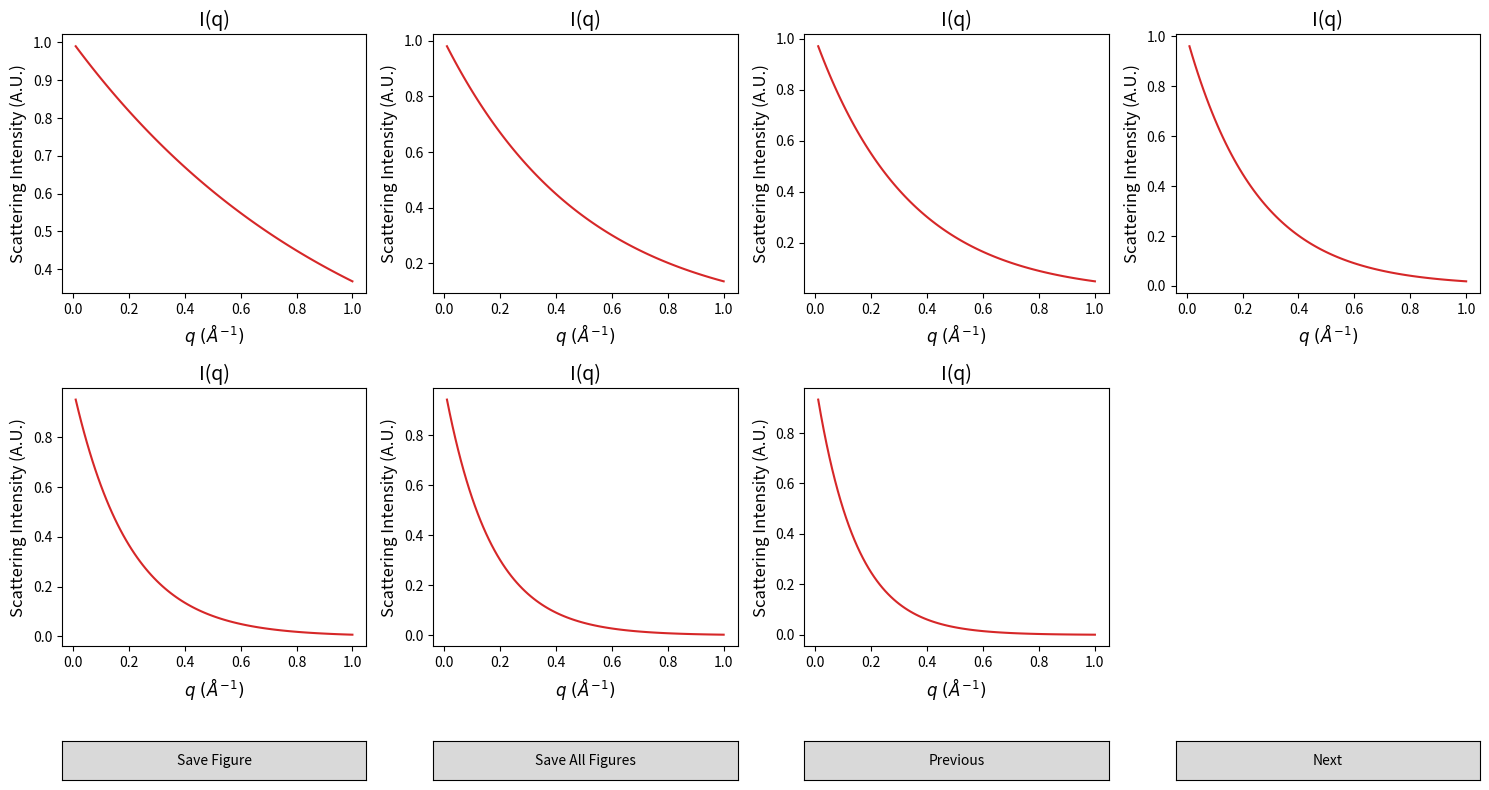

Reproduce this figure in Python.
# -*- coding: utf-8 -*-
"""
Module containing the SubplotCycler Class, a utility to plot datasets
containing multiple curves in a single window, and cycle through them
using buttons.
"""

import os
import re
import numpy as np
import matplotlib.pyplot as plt
from matplotlib.widgets import Button
from matplotlib.gridspec import GridSpec

class SubplotCycler:
    """
    Create an object that permits to cycle between graphs on the same window.
    Supports plots with multiple rows as well.
    """
    def __init__(self,
                 figure: plt.Figure,
                 axes: np.ndarray,
                 simultaneous_plots: int = 1):
        """
        Initialises the cycler object by passing it the figure and the
        axes on which it has to act, and the number of plots that the
        user wishes to show simultaneously

        Parameters
        ----------
        figure : plt.Figure
            Figure object on which the cycler will act.
        axes : np.ndarray
            Array containing.
        simultaneous_plots : int, optional
            Number of subplots columns that the user wishes to show at once.
            The default is 1.

            The maximum is 4 in case of multi-row plots (i.e. ``axes`` is
            a 2D array), for compatibility with the 4 buttons.

            In case of a single-row plot (i.e. ``axes`` is a 1D array)
            and ``simultaneous_plots > 4``, the subplots will be rearranged
            on multiple rows to make them fit in the same window.

        Raises
        ------
        RuntimeError
            An error is raised if you have N subplots and want to
            show M at a time, but M is not an even divisor of N, or
            if you have a multi-row plot (i.e. ``axes`` is a 2D array)
            but you set ``simultaneous_plots > 4``.

        Returns
        -------
        None.

        """
        self.fig = figure
        # Number of columns to be shown at once
        if simultaneous_plots <= 4:
            self.n_cols = simultaneous_plots
        else:
            self.n_cols  = 4

        if axes.size % simultaneous_plots != 0:
            raise RuntimeError('simultaneous_plots is not an even divisor '
                               'of the total number of plots.')

        if (axes.ndim > 1) and (axes.shape[0] > 1):
            add_ratios = [0.15]
            self.axes = axes
            self.n_subplots = len(axes[0])  # Number of columns in axes
            self.n_rows = len(axes)         # Number of rows in axes
            self.n_pages = self.n_subplots // simultaneous_plots
            if simultaneous_plots > 4:
                raise RuntimeError('If input axes are 2D, the maximum number '
                                   'of simultaneous_plots should be 4')
            if self.n_subplots % simultaneous_plots != 0:
                raise RuntimeError('simultaneous_plots is not an even divisor '
                                   'of the total number of plots.')
        elif (axes.ndim > 1) and (axes.shape[0] == 1):
            axes = axes.reshape(-1)

        if axes.ndim == 1:
            if simultaneous_plots <= 4:
                add_ratios = [0.15]
                self.axes = np.reshape(np.append(axes, np.zeros(len(axes))),
                                       (2, len(axes)))
                self.n_rows = 1         # Number of rows in axes
                self.n_subplots = len(axes)  # Number of columns in axes
                self.n_pages = len(axes) // simultaneous_plots
            else:
                add_ratios = [1 for _ in range(simultaneous_plots//4)] + [0.15]
                self.n_rows = (simultaneous_plots // 4) + 1
                self.n_subplots = len(axes)
                self.n_pages = len(axes) // simultaneous_plots
                axes = axes.reshape((self.n_pages, -1))
                self.axes = np.empty((self.n_rows, (4 * self.n_pages)),
                                     dtype = plt.Axes)
                for i, row in enumerate(axes):
                    for j, ax in enumerate(row):
                        self.axes[j//4, 4*i + j%4] = ax

        self.current_subplot = 0
        self.width = 4 // self.n_cols

        # Get height ratios to be preserved
        self.height_ratios = (
            self.axes[0,0].get_subplotspec().get_gridspec().get_height_ratios()
            + add_ratios)

        # Reshape grid to accomodate the buttons
        self.gs = GridSpec(self.n_rows+1,
                           4,
                           height_ratios = self.height_ratios,
                           figure = self.fig)

        # Reposition all subplots in the new grid and hide them
        for i in range(self.n_rows):
            for j in range(self.n_pages * self.n_cols):
                if self.axes[i,j] == None:
                    self.axes[i,j] = plt.subplot()
                    self.axes[i,j].axis('off')
                self.axes[i,j].set_subplotspec(self.gs[i, j % 4])
                self.axes[i,j].set_visible(False)

        # Create buttons for navigating through subplots within the same figure
        self.axsave = self.fig.add_subplot(self.gs[self.n_rows, 0])
        self.axsaveall = self.fig.add_subplot(self.gs[self.n_rows, 1])
        self.axprev = self.fig.add_subplot(self.gs[self.n_rows, 2])
        self.axnext = self.fig.add_subplot(self.gs[self.n_rows, 3])
        self.bnext = Button(self.axnext, 'Next')
        self.bprev = Button(self.axprev, 'Previous')
        self.bnext.on_clicked(self.next_subplot)
        self.bprev.on_clicked(self.prev_subplot)

        self.bsave = Button(self.axsave, 'Save Figure')
        self.bsaveall = Button(self.axsaveall, 'Save All Figures')
        self.bsave.on_clicked(self.save)
        self.bsaveall.on_clicked(self.save_all)

        # Draw the initial subplot
        self.show_subplot()
        #self.fig.set_size_inches(16, 9)

    def show_subplot(self):
        """
        Show the current subplots and adjust their positions dynamically
        to fill the figure
        """
        # Hide all subplots
        for i in range(self.n_rows):
            for j in range(self.n_pages * self.n_cols):
                self.axes[i,j].set_visible(False)

        for i in range(self.n_rows):
            for j in range(self.n_cols):
                axis = self.axes[i, self.current_subplot + j]
                axis.set_subplotspec(
                    self.gs[i,(j * self.width):((j+1) * self.width)])
                axis.set_visible(True)

        self.fig.canvas.draw()

    def next_subplot(self, event):
        """
        Switches to the next group of subplots when the buton is clicked
        """
        if self.current_subplot < (self.n_pages - 1) * self.n_cols:
            self.current_subplot += self.n_cols
            self.show_subplot()

    def prev_subplot(self, event):
        """
        Switches to the previous group of subplots when the buton is clicked
        """
        if self.current_subplot > 0:
            self.current_subplot -= self.n_cols
            self.show_subplot()

    def save(self, event):
        """
        Saves current figure in png format when the buton is clicked
        """
        if os.getcwd().split('\\')[-1] != 'figures':
            if not os.path.exists('./figures/'):
                os.mkdir('./figures/')
            os.chdir('./figures')
        if self.axes[0,self.current_subplot].get_title() != '':
            title = self.axes[0,self.current_subplot].get_title()
            title = title.replace('.', '_')
            title = re.sub(r'\W+', '', title)
            fname = title + f'_{self.current_subplot:>03}.png'
        else:
            title = self.axes[0,self.current_subplot].get_ylabel()
            title = title.replace('.', '_')
            title = re.sub(r'\W+', '', title)
            fname = title + f'{self.current_subplot:>03}.png'
        fname = fname.replace(' ', '_')
        print('Saving Figure: ' + fname)
        self.fig.savefig(fname, dpi = 300)

    def save_all(self, event):
        """
        Saves all figures in png format when the buton is clicked
        """
        self.current_subplot = 0
        self.show_subplot()
        for _ in range(self.n_subplots // self.n_cols):
            self.save(event)
            self.next_subplot(event)

if __name__ == "__main__":

    # Example usage
    plt.close('all')

    plt.rc('axes', titlesize=14)    # fontsize of the axes title
    plt.rc('axes', labelsize=12)    # fontsize of the x and y labels
    plt.rc('xtick', labelsize=10)   # fontsize of the tick labels
    plt.rc('ytick', labelsize=10)   # fontsize of the tick labels
    plt.rc('legend', fontsize=10)   # legend fontsize
    plt.rc('figure', titlesize=16)  # fontsize of the figure title

    N_STEPS = 28
    fig, ax = plt.subplots(1,
                           N_STEPS,
                           figsize=(15, 8),
                           #height_ratios = [1,1],
                           layout = "tight",
                           squeeze = False)

    # Example plotting code
    for k in range(N_STEPS):
        q = np.linspace(0.01, 1, 100)
        I = np.exp(-q * (k + 1))
        frame_ids = np.arange(100)
        isum_i = np.sin(frame_ids * 0.1) + k
        good_frames = frame_ids[frame_ids % 10 == 0]

        ax[0,k].plot(q, I, color='tab:red')
        ax[0,k].set_xlabel(r'$q\ (\AA^{-1})$')
        ax[0,k].set_ylabel('Scattering Intensity (A.U.)')
        ax[0,k].set_title('I(q)')

        if ax.shape[0] > 1:
            ax[1,k].plot(frame_ids - k * N_STEPS, isum_i)
            ax[1,k].plot(good_frames - k * N_STEPS,
                          isum_i[good_frames],
                          'o',
                          color=f'C{k}')
            ax[1,k].set_xlabel('Frame Number')
            ax[1,k].set_ylabel('Integrated Scattering Intensity (A.U.)')

    # Create the SubplotCycler instance with the figure and axes
    cycler = SubplotCycler(fig, ax, 7)
    plt.show()
